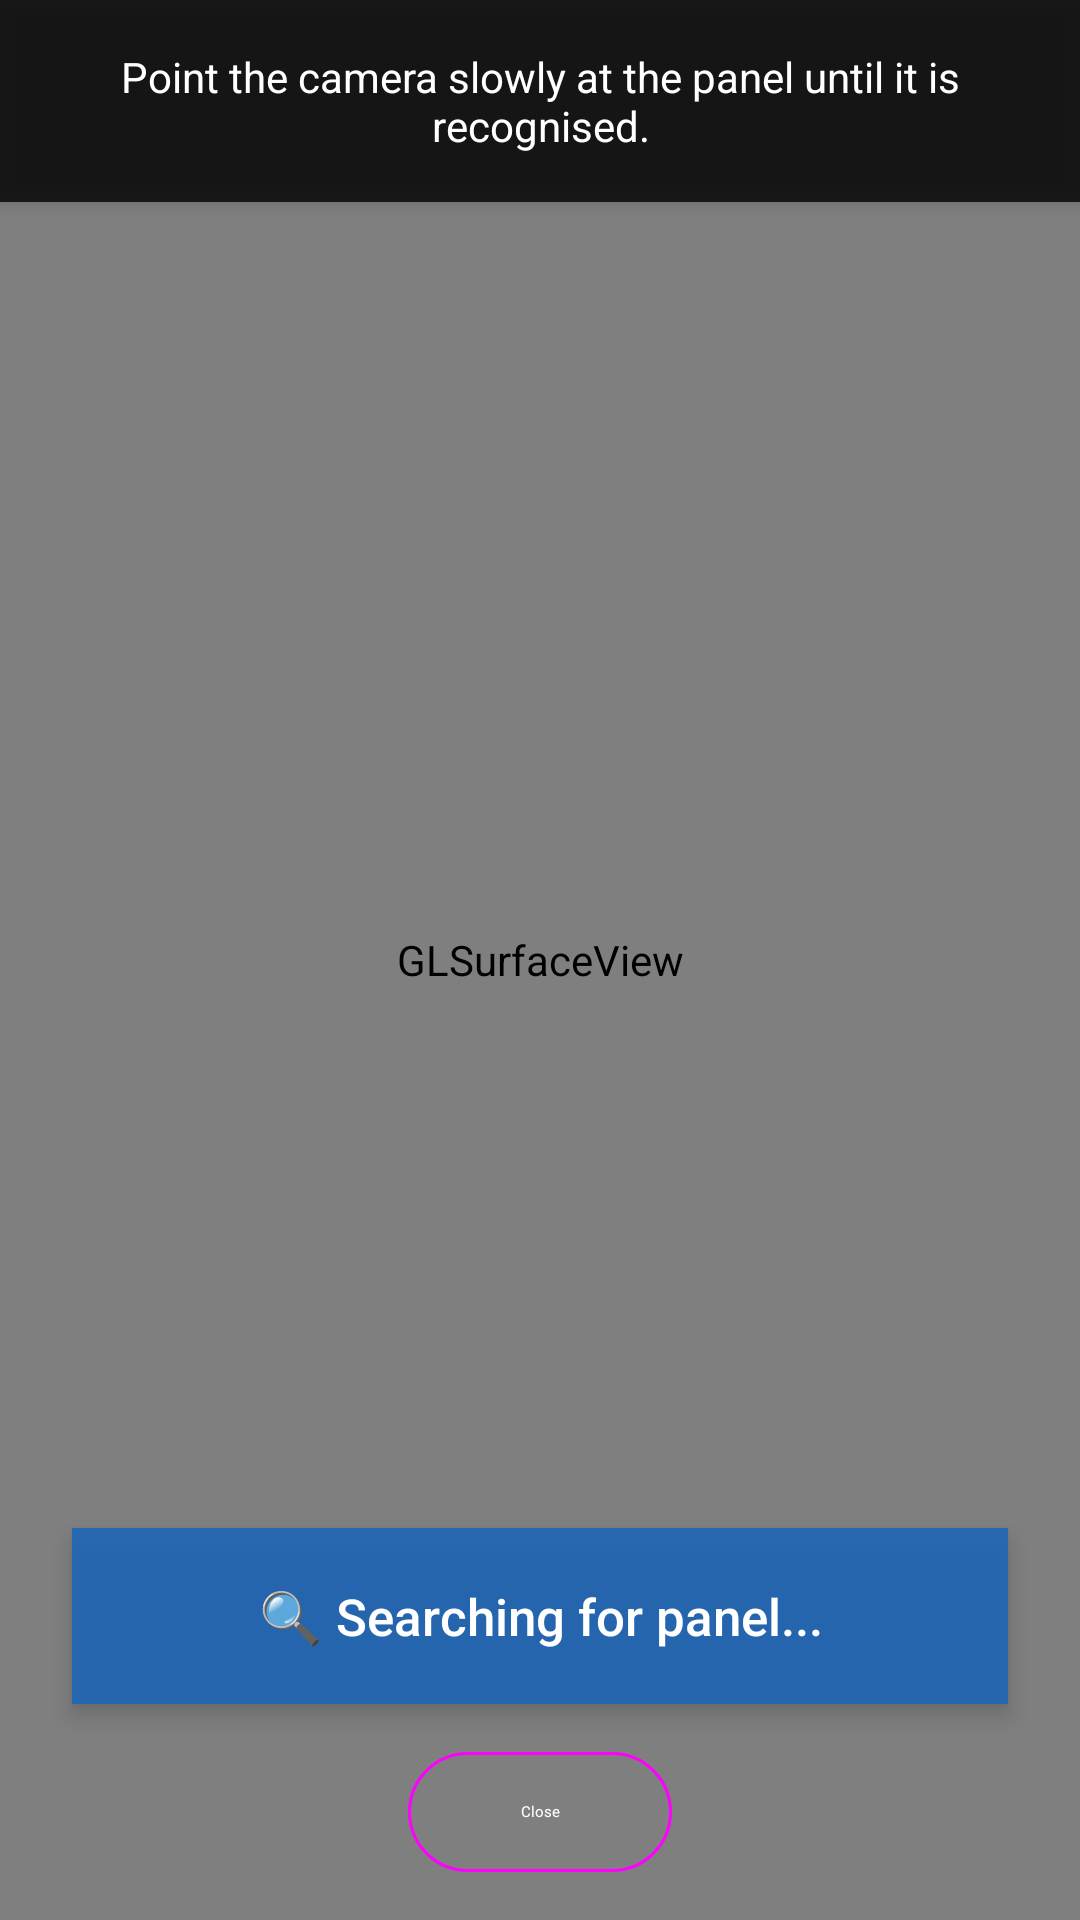

This screen was rendered from an Android layout file. Write that file and the resources it references.
<!-- AndroidManifest.xml: application theme Theme.TesterApiGoogle -->
<!-- res/layout/activity_ar_verify.xml -->
<?xml version="1.0" encoding="utf-8"?>
<FrameLayout xmlns:android="http://schemas.android.com/apk/res/android"
    android:layout_width="match_parent"
    android:layout_height="match_parent"
    android:background="#000000">

    
    <android.opengl.GLSurfaceView
        android:id="@+id/arSurfaceView"
        android:layout_width="match_parent"
        android:layout_height="match_parent" />

    
    <TextView
        android:id="@+id/tvArInstruction"
        android:layout_width="match_parent"
        android:layout_height="wrap_content"
        android:layout_gravity="top"
        android:background="#CC000000"
        android:padding="16dp"
        android:text="Point the camera slowly at the panel until it is recognised."
        android:textColor="#FFFFFF"
        android:textSize="14sp"
        android:gravity="center"
        android:elevation="4dp" />

    
    <TextView
        android:id="@+id/tvArStatus"
        android:layout_width="match_parent"
        android:layout_height="wrap_content"
        android:layout_gravity="bottom"
        android:layout_marginBottom="72dp"
        android:layout_marginHorizontal="24dp"
        android:background="#CC1565C0"
        android:padding="18dp"
        android:text="🔍 Searching for panel..."
        android:textColor="#FFFFFF"
        android:textSize="17sp"
        android:gravity="center"
        android:fontFamily="sans-serif-medium"
        android:elevation="4dp" />

    
    <com.google.android.material.button.MaterialButton
        android:id="@+id/btnArClose"
        style="@style/Widget.Material3.Button.OutlinedButton"
        android:layout_width="wrap_content"
        android:layout_height="wrap_content"
        android:layout_gravity="bottom|center_horizontal"
        android:layout_marginBottom="12dp"
        android:text="Close"
        android:textColor="#FFFFFF" />

</FrameLayout>
<!-- resources referenced by this layout -->
<resources>
  <style name="Theme.TesterApiGoogle" parent="Theme.MaterialComponents.Light.NoActionBar">
          <item name="colorPrimary">@color/schneider_green</item>
          <item name="colorPrimaryVariant">@color/schneider_green_dark</item>
          <item name="colorOnPrimary">@color/white</item>
          
          <item name="android:statusBarColor">#003865</item>
          <item name="android:windowLightStatusBar">false</item>
      </style>
  <color name="schneider_green">#3DCD58</color>
  <color name="schneider_green_dark">#009530</color>
  <color name="white">#FFFFFF</color>
</resources>
